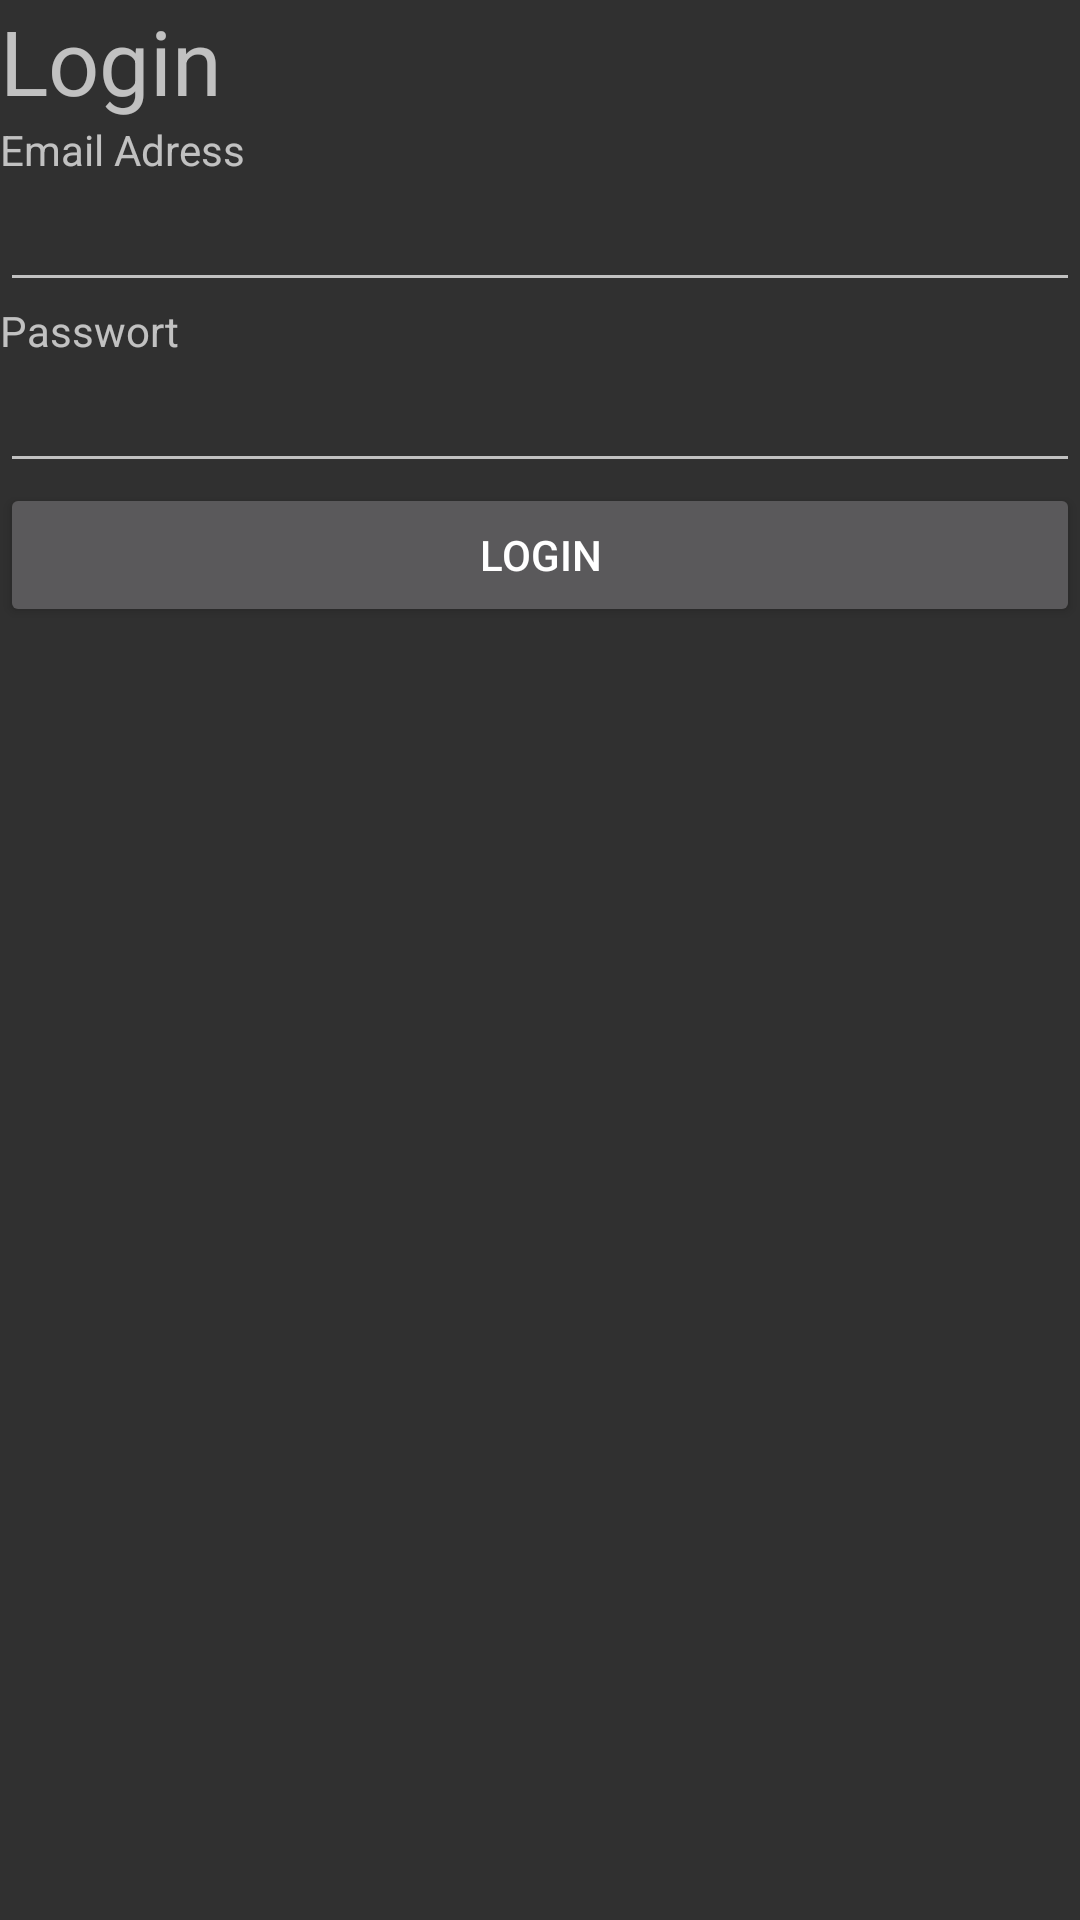

Write the Android layout XML for this screen, with the resource values it uses.
<!-- AndroidManifest.xml: application theme AppTheme -->
<!-- res/layout/activity_account_login.xml -->
<?xml version="1.0" encoding="utf-8"?>
<android.support.constraint.ConstraintLayout xmlns:android="http://schemas.android.com/apk/res/android"
    xmlns:app="http://schemas.android.com/apk/res-auto"
    xmlns:tools="http://schemas.android.com/tools"
    android:layout_width="match_parent"
    android:layout_height="match_parent"
    tools:context=".AccountLogin">

    <LinearLayout
        android:layout_width="match_parent"
        android:layout_height="match_parent"
        android:orientation="vertical">

        <TextView
            android:id="@+id/textViewHeading"
            android:layout_width="match_parent"
            android:layout_height="wrap_content"
            android:text="Login"
            android:textSize="30sp" />

        <TextView
            android:id="@+id/textView7"
            android:layout_width="match_parent"
            android:layout_height="wrap_content"
            android:text="Email Adress" />

        <EditText
            android:id="@+id/editTextEmail"
            android:layout_width="match_parent"
            android:layout_height="wrap_content"
            android:contentDescription="Email"
            android:ems="10"
            android:inputType="textEmailAddress" />

        <TextView
            android:id="@+id/textView8"
            android:layout_width="match_parent"
            android:layout_height="wrap_content"
            android:text="Passwort" />

        <EditText
            android:id="@+id/editTextPass"
            android:layout_width="match_parent"
            android:layout_height="wrap_content"
            android:contentDescription="Password"
            android:ems="10"
            android:inputType="textPassword" />

        <Button
            android:id="@+id/buttonSubmit"
            android:layout_width="match_parent"
            android:layout_height="wrap_content"
            android:onClick="handleLogin"
            android:text="Login" />

        <TextView
            android:id="@+id/textViewMessage"
            android:layout_width="match_parent"
            android:layout_height="wrap_content"
            android:textColor="@android:color/holo_green_dark"
            android:textSize="18sp" />

        <TextView
            android:id="@+id/textViewError"
            android:layout_width="match_parent"
            android:layout_height="wrap_content"
            android:textColor="@android:color/holo_red_dark"
            android:textSize="18sp" />
    </LinearLayout>


</android.support.constraint.ConstraintLayout>
<!-- resources referenced by this layout -->
<resources>
  <style name="AppTheme" parent="Theme.AppCompat.NoActionBar">
          
          <item name="colorPrimary">@color/colorPrimary</item>
          <item name="colorPrimaryDark">@color/colorPrimaryDark</item>
      </style>
  <color name="colorPrimary">#3F51B5</color>
  <color name="colorPrimaryDark">#303F9F</color>
</resources>
